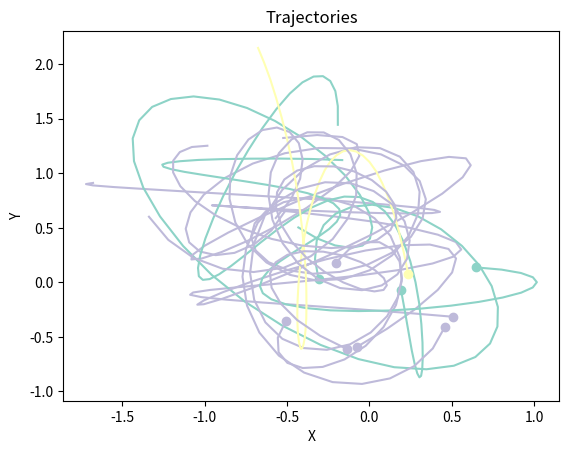
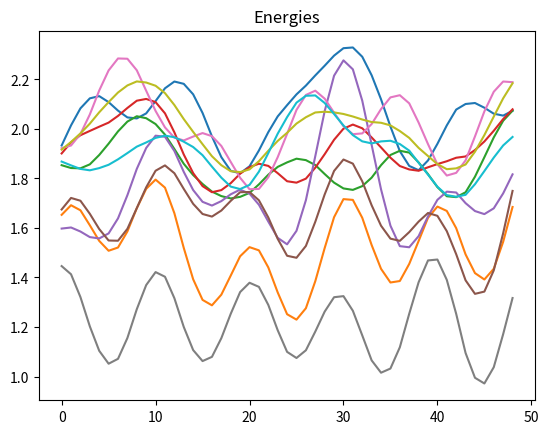

Reproduce these figures in Python, in order.
import argparse
import os
import time

import matplotlib.pyplot as plt
import numpy as np
import pandas as pd


def groups_initialize(n, ga_values_factor, n_groups):
    """
    Initialize groups
    :param n: number of atoms
    :param ga_values_factor:
    :param n_groups: number of groups
    :return:
    """
    # an array denoting groups corresponding to each individual
    group_initial = np.random.choice(np.arange(n_groups), size=(n,))
    # a dictionary denoting groups corresponding to each individual
    ga_dict = dict({i: g for i, g in enumerate(group_initial)})
    # group assignment matrix: ga_matrix[i,k]=1 denotes node i belongs to kth group
    ga_matrix = np.zeros((n, n_groups))
    ga_matrix[list(ga_dict.keys()), list(ga_dict.values())] = 1
    ga_values = ga_values_factor * ga_matrix.copy()
    # group relation matrix: gr_matrix[i,j]=1 denotes i and j are in one group
    gr_matrix = np.zeros((n, n))
    for i in range(gr_matrix.shape[0]):
        for j in range(gr_matrix.shape[1]):
            if ga_dict[i] == ga_dict[j]:
                gr_matrix[i, j] = 1
    return group_initial, ga_dict, ga_matrix, ga_values, gr_matrix


def groups_to_interactions(groups, k=3, b=0.1):
    """
    Convert groups to interactions based on equation P(I[i,j]=1|G[i,j])=1-exp(-k(G[i,j]+b)).
    :param groups: G of the equation
    :param k: controls the overall magnitude of the probabilities
    :param b: has great impact on the non-group interaction probability
    :return: interactions
    """
    I = np.zeros_like(groups)
    for i in range(groups.shape[0]):
        for j in range(groups.shape[1]):
            I[i, j] = np.random.choice([1, 0], p=[1 - np.exp(-k * (groups[i, j] + b)), np.exp(-k * (groups[i, j] + b))])
    np.fill_diagonal(I, 0)
    # Symmetric
    I = np.tril(I) + np.tril(I).T
    return I


class SpringSim(object):
    """
    copied from https://github.com/ethanfetaya/NRI/blob/master/data/synthetic_sim.py
    """

    def __init__(self, n_balls=5, box_size=10., loc_std=0.5, vel_norm=0.5, interaction_strength=0.1, noise_var=0.,
                 ga_values_factor=3, K=3, b=0.001, n_groups=2):
        self.n_balls = n_balls
        self.box_size = box_size
        self.loc_std = loc_std
        self.vel_norm = vel_norm
        self.interaction_strength = interaction_strength
        self.noise_var = noise_var

        self._delta_T = 0.004
        self._max_F = 0.1 / self._delta_T
        self.ga_values_factor = ga_values_factor
        self.K = K
        self.b = b
        self.n_groups = n_groups

    def _energy(self, loc, vel, edges):
        # disables division by zero warning, since I fix it with fill_diagonal
        with np.errstate(divide="ignore"):
            K = 0.5 * (vel ** 2).sum()  # kinetic energy
            U = 0  # potential energy
            for i in range(loc.shape[1]):
                for j in range(loc.shape[1]):
                    if i != j:
                        r = loc[:, i] - loc[:, j]
                        dist = np.sqrt((r ** 2).sum())
                        U += 0.5 * self.interaction_strength * edges[
                            i, j] * (dist ** 2) / 2
            return U + K

    def _clamp(self, loc, vel):
        """
        :param loc: 2xN locations at one time step
        :param vel: 2xN velocity at one time step
        :return: location and velocity after hitting walls and returning after elastically colliding with walls
        """
        assert (np.all(loc < self.box_size * 3))
        assert (np.all(loc > -self.box_size * 3))

        over = loc > self.box_size
        loc[over] = 2 * self.box_size - loc[over]
        assert (np.all(loc <= self.box_size))

        vel[over] = -np.abs(vel[over])

        under = loc < -self.box_size
        loc[under] = -2 * self.box_size - loc[under]

        assert (np.all(loc >= -self.box_size))
        vel[under] = np.abs(vel[under])

        return loc, vel

    def _l2(self, A, B):
        """
        i.e. dist[i,j] = |A[i,:]-B[j,:]|^2
        :param A: Nxd matrix
        :param B: Mxd matrix
        :return: dist is a NxM matrix where dist[i,j] is the square norm between A[i,:] and B[j,:]
        """
        A_norm = (A ** 2).sum(axis=1).reshape(A.shape[0], 1)
        B_norm = (B ** 2).sum(axis=1).reshape(1, B.shape[0])
        dist = A_norm + B_norm - 2 * A.dot(B.transpose())
        return dist

    def sample_trajectory(self, T=10000, sample_freq=100):
        """
        Interaction edges may change at each timestep
        if dynamic, the group assignment will be re-evaluated at each sampled
            timestep according to ga_values
            ga_values will change at each time according to current group assignment ga_matrix
            and group assignment ages ga_ages
            if the group assignment ga_matrix[i] changes at one sampled timestep,
            the corresponding ga_ages[i] will be reset to 0 and the ga_values[i] will be reset
            to ga_values_factor*ga_matrix[i]
        """
        n = self.n_balls
        K = self.K
        b = self.b
        n_groups = self.n_groups
        ga_values_factor = self.ga_values_factor
        assert (T % sample_freq == 0)
        T_save = int(T / sample_freq - 1)
        counter = 0

        # Initialize groups
        ga, ga_dict, ga_matrix, ga_values, gr = groups_initialize(n, ga_values_factor, n_groups)
        # Initialize Interaction matrix
        edges = groups_to_interactions(gr, K, b)

        # Initialize location and velocity
        loc = np.zeros((T_save, 2, n))
        vel = np.zeros((T_save, 2, n))
        loc_next = np.random.randn(2, n) * self.loc_std
        vel_next = np.random.randn(2, n)
        v_norm = np.sqrt((vel_next ** 2).sum(axis=0)).reshape(1, -1)
        vel_next = vel_next * self.vel_norm / v_norm
        loc[0, :, :], vel[0, :, :] = self._clamp(loc_next, vel_next)
        inter = np.zeros((T_save, n, n))
        inter[0, :, :] = edges

        # disables division by zero warning, since I fix it with fill_diagonal
        with np.errstate(divide="ignore"):
            forces_size = - self.interaction_strength * edges
            np.fill_diagonal(forces_size, 0)  # self forces are zero (fixes division by zero)
            F = (forces_size.reshape(1, n, n) *
                 np.concatenate((
                     np.subtract.outer(loc_next[0, :],
                                       loc_next[0, :]).reshape(1, n, n),
                     np.subtract.outer(loc_next[1, :],
                                       loc_next[1, :]).reshape(1, n, n)))).sum(
                axis=-1)
            F[F > self._max_F] = self._max_F
            F[F < -self._max_F] = -self._max_F

            vel_next += self._delta_T * F

            # run leapfrog
            for i in range(1, T):
                # Assumption: the next states(loc and vel) are determined by
                # current states and current interaction edges
                loc_next += self._delta_T * vel_next
                loc_next, vel_next = self._clamp(loc_next, vel_next)
                # compute current interaction edges based on group relationship
                edges = groups_to_interactions(gr, K, b)

                if i % sample_freq == 0:
                    loc[counter, :, :], vel[counter, :, :] = loc_next, vel_next
                    inter[counter, :, :] = edges
                    counter += 1

                forces_size = -self.interaction_strength * edges
                np.fill_diagonal(forces_size, 0)

                F = (forces_size.reshape(1, n, n) *
                     np.concatenate((
                         np.subtract.outer(loc_next[0, :],
                                           loc_next[0, :]).reshape(1, n, n),
                         np.subtract.outer(loc_next[1, :],
                                           loc_next[1, :]).reshape(1, n, n)))).sum(
                    axis=-1)

                F[F > self._max_F] = self._max_F
                F[F < -self._max_F] = -self._max_F
                vel_next += self._delta_T * F

            # Add noise to observations
            loc += np.random.randn(T_save, 2, n) * self.noise_var
            vel += np.random.randn(T_save, 2, n) * self.noise_var
            return loc, vel, inter, ga, gr


def generate_dataset(simulation, num_sims, length, sample_freq):
    """
    Generate dataset of simulations.
    :param simulation: SpringSim object
    :param num_sims: number of simulations to generate
    :param length: length of simulation
    :param sample_freq: sample frequency of simulation
    :return:
    """
    locations = list()  # shape: [num_sims, num_sampledTimesteps, num_features, num_atoms]
    velocities = list()  # shape: [num_sims, num_sampledTimesteps, num_features, num_atoms]
    interactions = list()  # shape: [num_sims, num_sampledTimesteps, num_atoms, num_atoms]
    # group assignment list
    group_assignments = list()  # shape: [num_sims, (num_sampledTimesteps), num_atoms]
    # group relationship list
    group_relationships = list()  # shape: [num_sims, (num_sampledTimesteps), num_atoms, num_atoms]

    for i in range(num_sims):
        t = time.time()
        # return vectors of one simulation
        loc, vel, inter, ga, gr = simulation.sample_trajectory(T=length, sample_freq=sample_freq)
        if i % 100 == 0:
            print("Iter: {}, Simulation time: {}".format(i, time.time() - t))

        locations.append(loc)
        velocities.append(vel)
        interactions.append(inter)
        group_assignments.append(ga)
        group_relationships.append(gr)

    locations = np.stack(locations)
    velocities = np.stack(velocities)
    interactions = np.stack(interactions)
    group_assignments = np.stack(group_assignments)
    group_relationships = np.stack(group_relationships)

    return locations, velocities, interactions, group_assignments, group_relationships


def get_simulation_dataframe(locations, velocities):
    """
    Get dataframe of simulation.
    :param locations: location data
    :param velocities: velocity data
    :return: dataframe of simulation
    """
    data = np.concatenate((locations.transpose(0, 3, 1, 2), velocities.transpose(0, 3, 1, 2)), axis=3)

    agent_dfs = []

    for sim in range(data.shape[0]):
        sim_data = data[sim]
        for agent in range(sim_data.shape[0]):
            agent_df = pd.DataFrame(sim_data[agent].reshape(-1, 4), columns=['pos_x', 'pos_y', 'v_x', 'v_y'])
            agent_df['agent_id'] = agent
            agent_df['frame_id'] = [i for i, _ in enumerate(agent_df['agent_id'])]
            agent_df['sim'] = sim
            agent_dfs.append(agent_df)

    df = pd.concat(agent_dfs, ignore_index=True)

    return df


def get_group_list(ga):
    sims = ga.shape[0]
    group_list = []
    for sim in range(sims):
        sim_ga = ga[sim]
        group_dict = {}

        for agent, group in enumerate(sim_ga):
            if group in group_dict:
                group_dict[group].append(agent)
            else:
                group_dict[group] = [agent]

        group_list.append(list(group_dict.values()))
    return group_list


def save_data(save_folder, df, groups, name, data):
    save_folder_path = save_folder + '/sim_{}'.format(name)

    os.makedirs(save_folder_path, exist_ok=True)
    df.to_csv('{}/data.csv'.format(save_folder_path), index=False)

    group_filename = '{}/groups.txt'.format(save_folder_path)

    with open(group_filename, 'w') as file:
        sims = len(groups)
        for sim in range(sims):
            sim_groups = groups[sim]
            for group in sim_groups:
                file.write(' '.join(str(agent_id) for agent_id in group) + '\n')
            file.write('-\n')

    np.save('{}/loc_sim_{}.npy'.format(save_folder_path, suffix), data['loc'])
    np.save('{}/vel_sim_{}.npy'.format(save_folder_path, suffix), data['vel'])
    np.save('{}/inter_sim_{}.npy'.format(save_folder_path, suffix), data['inter'])
    np.save('{}/ga_sim_{}.npy'.format(save_folder_path, suffix), data['ga'])
    np.save('{}/gr_sim_{}.npy'.format(save_folder_path, suffix), data['gr'])


def plot(sim, loc, vel, inter, ga):
    plt.set_cmap('Set3')

    # Get a color palette and assign colors to groups
    color_palette = plt.get_cmap('Set3')
    colors = {group: color_palette(i) for i, group in enumerate(np.unique(ga))}

    plt.figure()
    axes = plt.gca()
    # axes.set_xlim([-2., 3.])
    # axes.set_ylim([-3., 3.])
    axes.set_xlabel('X')
    axes.set_ylabel('Y')
    axes.set_title('Trajectories')
    # plt.title('Trajectories')
    for i in range(loc.shape[-1]):
        plt.plot(loc[:, 0, i], loc[:, 1, i], color=colors[ga[i]])
        plt.plot(loc[0, 0, i], loc[0, 1, i], color=colors[ga[i]], marker='o')

    plt.figure()
    energies = [sim._energy(loc[i, :, :], vel[i, :, :], inter) for i in range(loc.shape[0])]
    plt.plot(energies)
    plt.title('Energies')
    plt.show()


def get_args():
    parser = argparse.ArgumentParser()
    parser.add_argument("--seed", type=int, default=42, help="random seed")
    parser.add_argument("--num-sim", type=int, default=1, help="number of simulations to perform.")
    parser.add_argument("--length", type=int, default=5000, help="length of trajectory.")
    parser.add_argument("--sample-freq", type=int, default=100, help="how often to sample the trajectory.")
    parser.add_argument("--n-balls", type=int, default=10, help="number of balls in the simulation.")
    parser.add_argument("--ga-values-factor", type=int, default=5, help="group assignment value factor")
    parser.add_argument("--K", type=float, default=3.0, help="K")
    parser.add_argument("--b", type=float, default=0.05, help="b")

    parser.add_argument('--groups', type=int, default=3)
    parser.add_argument('--save_folder', type=str, default='.')
    parser.add_argument('--plot', action="store_true", default=True)

    return parser.parse_args()


if __name__ == '__main__':
    args = get_args()
    print(args)

    simulation = SpringSim(n_balls=args.n_balls, ga_values_factor=args.ga_values_factor, K=args.K, b=args.b,
                           n_groups=args.groups)

    np.random.seed(args.seed)

    print("Generating {} simulations".format(args.num_sim))
    locations, velocities, interactions, group_assignments, group_relationships = generate_dataset(
        simulation,
        args.num_sim,
        args.length,
        args.sample_freq)

    df = get_simulation_dataframe(locations, velocities)
    groups = get_group_list(group_assignments)

    data = {
        'loc': locations,
        'vel': velocities,
        'inter': interactions,
        'ga': group_assignments,
        'gr': group_relationships
    }
    suffix = '{}_{}_{}'.format(args.n_balls, int(args.K), int(args.b * 100))
    save_data(args.save_folder, df, groups, suffix, data)

    if args.plot:
        for sim in range(args.num_sim):
            plot(simulation, locations[sim], velocities[sim], interactions[sim], group_assignments[sim])
